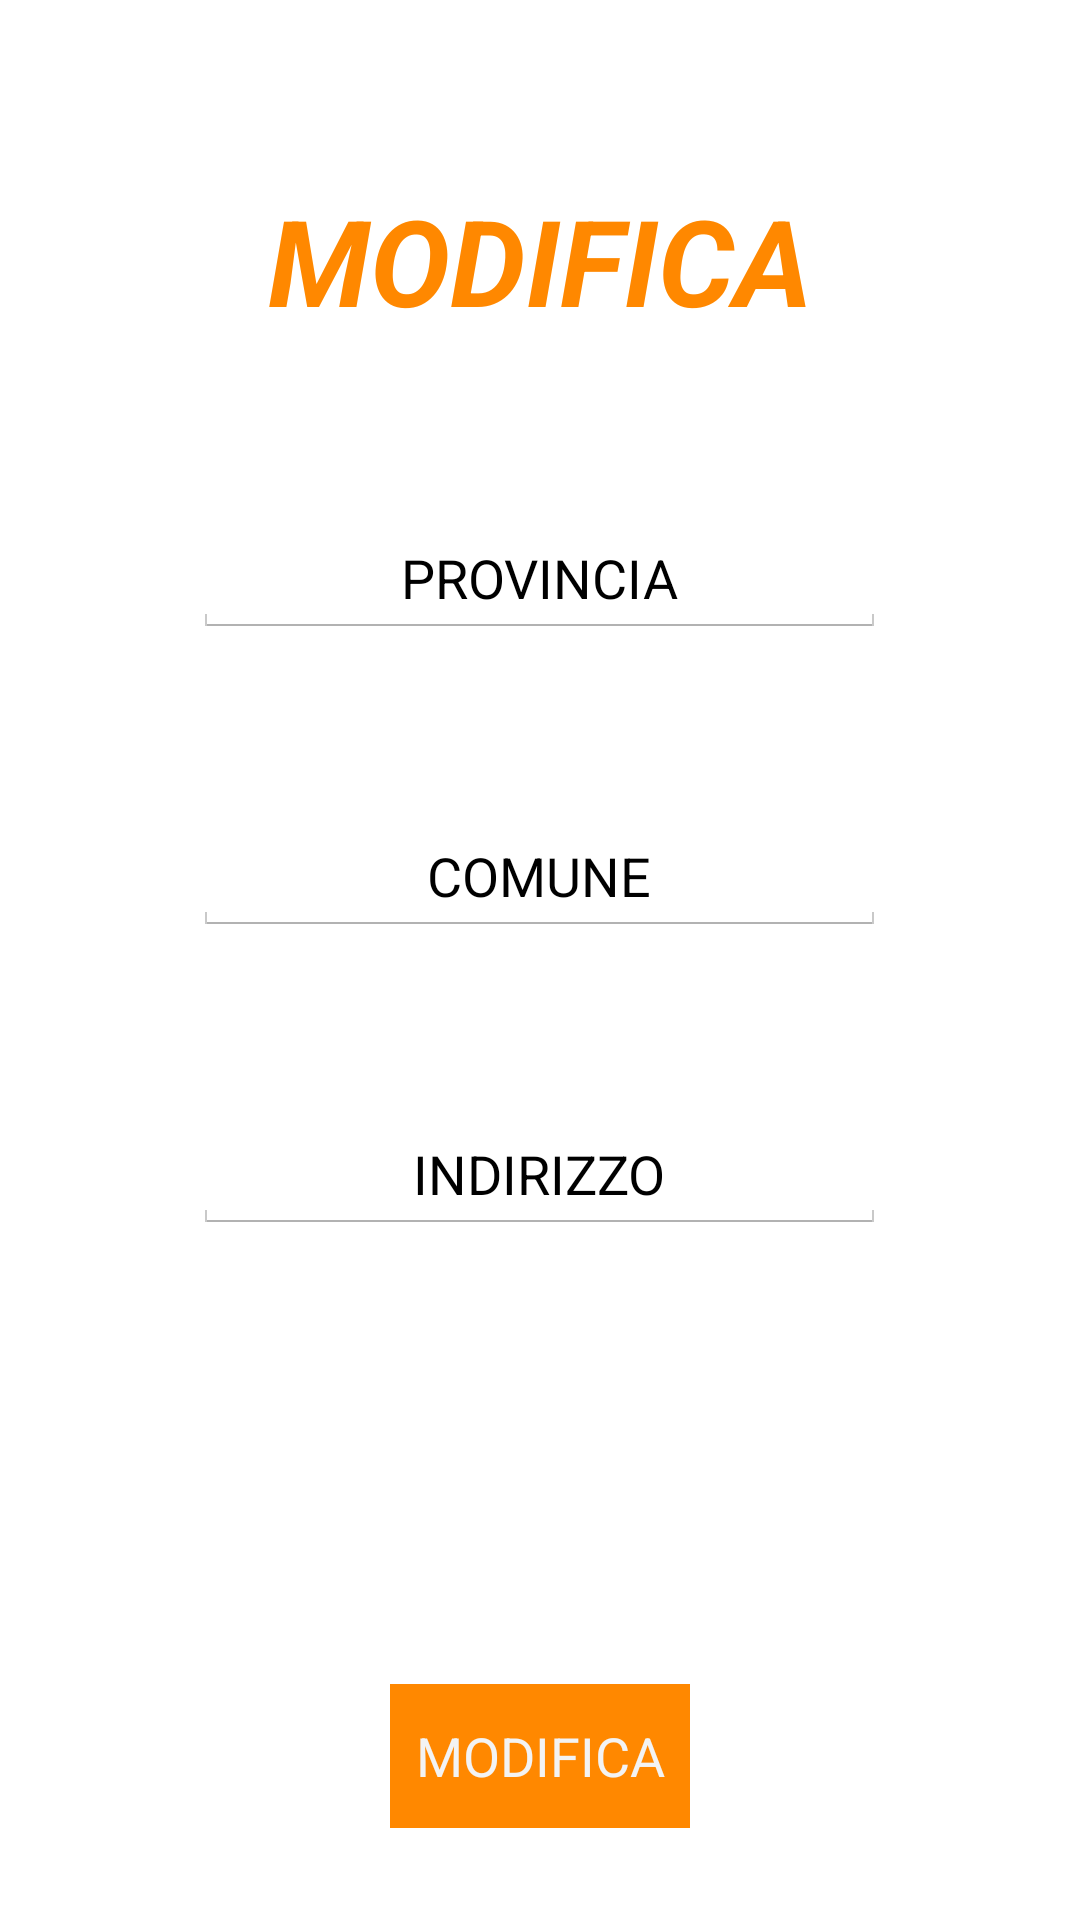

This screen was rendered from an Android layout file. Write that file and the resources it references.
<!-- AndroidManifest.xml: application theme AppTheme.NoActionBar -->
<!-- res/layout/activity_modifica_profilo_cliente.xml -->
<RelativeLayout xmlns:android="http://schemas.android.com/apk/res/android"
    xmlns:tools="http://schemas.android.com/tools"
    android:layout_width="match_parent"
    android:layout_height="match_parent"
    android:background="@drawable/layer1"
    tools:context=".Modifica_profilo_chef">

    <TextView
        android:id="@+id/titolo"
        android:layout_width="wrap_content"
        android:layout_height="wrap_content"
        android:layout_centerHorizontal="true"
        android:layout_marginTop="60dp"
        android:gravity="center"
        android:text="MODIFICA"
        android:textColor="@android:color/holo_orange_dark"
        android:textSize="40sp"
        android:textStyle="bold|italic" />

    <EditText
        android:id="@+id/provincia"
        android:layout_width="wrap_content"
        android:layout_height="wrap_content"
        android:layout_below="@id/titolo"
        android:layout_centerHorizontal="true"
        android:layout_marginTop="60dp"
        android:ems="11"
        android:gravity="center"
        android:hint="PROVINCIA"
        android:textColorHint="@android:color/background_dark" />

    <EditText
        android:id="@+id/comune"
        android:layout_width="wrap_content"
        android:layout_height="wrap_content"
        android:layout_below="@id/provincia"
        android:layout_centerHorizontal="true"
        android:layout_marginTop="60dp"
        android:ems="11"
        android:gravity="center"
        android:hint="COMUNE"
        android:textColorHint="@android:color/background_dark" />

    <EditText
        android:id="@+id/indirizzo"
        android:layout_width="wrap_content"
        android:layout_height="wrap_content"
        android:layout_below="@id/comune"
        android:layout_centerHorizontal="true"
        android:layout_marginTop="60dp"
        android:ems="11"
        android:gravity="center"
        android:hint="INDIRIZZO"
        android:textColorHint="@android:color/background_dark" />

    <Button
        android:id="@+id/modifica"
        style="@android:style/Widget.Holo.Button"
        android:layout_width="100dp"
        android:layout_height="wrap_content"
        android:layout_below="@+id/indirizzo"
        android:layout_centerHorizontal="true"
        android:layout_marginTop="150dp"
        android:background="@android:color/holo_orange_dark"
        android:gravity="center"
        android:text="MODIFICA" />

</RelativeLayout>
<!-- resources referenced by this layout -->
<resources>
  <style name="AppTheme.NoActionBar">
          <item name="android:windowNoTitle">true</item>
          <item name="android:windowActionBar">false</item>
      </style>
</resources>
